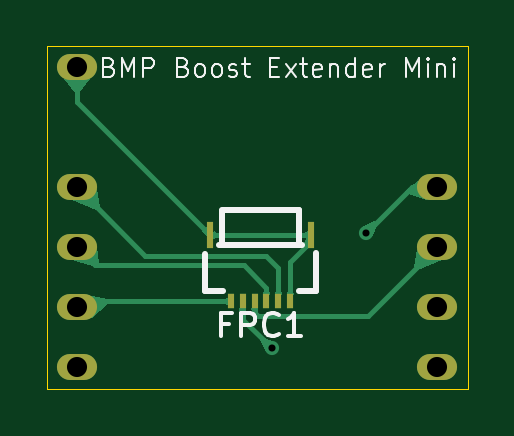
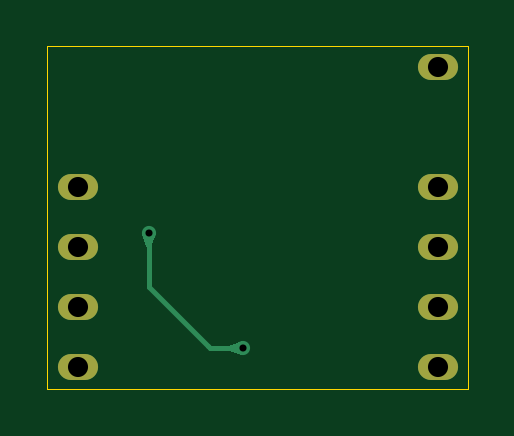
Circuit board: 9 layer files. Board 17.8 x 14.5 mm.
- bottom_copper: bmp-boost-extender-mini-CuBottom.gbr (2013 bytes)
- top_copper: bmp-boost-extender-mini-CuTop.gbr (7371 bytes)
- outline: bmp-boost-extender-mini-EdgeCuts.gbr (623 bytes)
- bottom_mask: bmp-boost-extender-mini-MaskBottom.gbr (748 bytes)
- top_mask: bmp-boost-extender-mini-MaskTop.gbr (1033 bytes)
- drill: bmp-boost-extender-mini-NPTH.drl (265 bytes)
- drill: bmp-boost-extender-mini-PTH.drl (553 bytes)
- bottom_silk: bmp-boost-extender-mini-SilkBottom.gbr (758 bytes)
- top_silk: bmp-boost-extender-mini-SilkTop.gbr (13234 bytes)

=== bottom_copper: bmp-boost-extender-mini-CuBottom.gbr ===
%TF.GenerationSoftware,KiCad,Pcbnew,9.0.4*%
%TF.CreationDate,2026-02-08T23:46:54+09:00*%
%TF.ProjectId,bmp-boost-extender-mini,626d702d-626f-46f7-9374-2d657874656e,rev?*%
%TF.SameCoordinates,Original*%
%TF.FileFunction,Copper,L2,Bot*%
%TF.FilePolarity,Positive*%
%FSLAX46Y46*%
G04 Gerber Fmt 4.6, Leading zero omitted, Abs format (unit mm)*
G04 Created by KiCad (PCBNEW 9.0.4) date 2026-02-08 23:46:54*
%MOMM*%
%LPD*%
G01*
G04 APERTURE LIST*
%TA.AperFunction,ComponentPad*%
%ADD10O,1.700000X1.100000*%
%TD*%
%TA.AperFunction,ViaPad*%
%ADD11C,0.600000*%
%TD*%
%TA.AperFunction,Conductor*%
%ADD12C,0.200000*%
%TD*%
G04 APERTURE END LIST*
D10*
%TO.P,U1,26,GND*%
%TO.N,GND*%
X109555000Y-87995000D03*
%TO.P,U1,31,P0.17*%
%TO.N,/SCLK*%
X109560000Y-93080000D03*
%TO.P,U1,32,P0.21*%
%TO.N,/SDIO*%
X109560000Y-95620000D03*
%TO.P,U1,33,P0.24*%
%TO.N,/POW*%
X109560000Y-98160000D03*
%TO.P,U1,34,P1.02*%
%TO.N,unconnected-(U1B-P1.02-Pad34)*%
X109560000Y-100700000D03*
%TO.P,U1,35,P1.10*%
%TO.N,unconnected-(U1B-P1.10-Pad35)*%
X124800000Y-100700000D03*
%TO.P,U1,36,P1.11*%
%TO.N,unconnected-(U1B-P1.11-Pad36)*%
X124800000Y-98160000D03*
%TO.P,U1,37,P0.29*%
%TO.N,/MOTION*%
X124800000Y-95620000D03*
%TO.P,U1,38,P0.31*%
%TO.N,/CS*%
X124800000Y-93080000D03*
%TD*%
D11*
%TO.N,/CS*%
X121800000Y-95000000D03*
X117800000Y-99900000D03*
%TD*%
D12*
%TO.N,/CS*%
X121800000Y-95000000D02*
X121800000Y-97300000D01*
X121800000Y-97300000D02*
X119300000Y-99800000D01*
X119200000Y-99900000D02*
X117800000Y-99900000D01*
X119300000Y-99800000D02*
X119200000Y-99900000D01*
%TD*%
%TA.AperFunction,Conductor*%
%TO.N,/CS*%
G36*
X121700000Y-95594236D02*
G01*
X121900000Y-95594236D01*
X122094236Y-95058527D01*
X121800000Y-94999000D01*
X121505764Y-95058527D01*
X121700000Y-95594236D01*
G37*
%TD.AperFunction*%
%TD*%
%TA.AperFunction,Conductor*%
%TO.N,/CS*%
G36*
X118394236Y-100000000D02*
G01*
X118394236Y-99800000D01*
X117858527Y-99605764D01*
X117799000Y-99900000D01*
X117858527Y-100194236D01*
X118394236Y-100000000D01*
G37*
%TD.AperFunction*%
%TD*%
M02*

=== top_copper: bmp-boost-extender-mini-CuTop.gbr (7371 bytes, source omitted) ===
=== outline: bmp-boost-extender-mini-EdgeCuts.gbr ===
%TF.GenerationSoftware,KiCad,Pcbnew,9.0.4*%
%TF.CreationDate,2026-02-08T23:46:54+09:00*%
%TF.ProjectId,bmp-boost-extender-mini,626d702d-626f-46f7-9374-2d657874656e,rev?*%
%TF.SameCoordinates,Original*%
%TF.FileFunction,Profile,NP*%
%FSLAX46Y46*%
G04 Gerber Fmt 4.6, Leading zero omitted, Abs format (unit mm)*
G04 Created by KiCad (PCBNEW 9.0.4) date 2026-02-08 23:46:54*
%MOMM*%
%LPD*%
G01*
G04 APERTURE LIST*
%TA.AperFunction,Profile*%
%ADD10C,0.050000*%
%TD*%
G04 APERTURE END LIST*
D10*
X108300000Y-87100000D02*
X126100000Y-87100000D01*
X126100000Y-101600000D01*
X108300000Y-101600000D01*
X108300000Y-87100000D01*
M02*

=== bottom_mask: bmp-boost-extender-mini-MaskBottom.gbr ===
%TF.GenerationSoftware,KiCad,Pcbnew,9.0.4*%
%TF.CreationDate,2026-02-08T23:46:54+09:00*%
%TF.ProjectId,bmp-boost-extender-mini,626d702d-626f-46f7-9374-2d657874656e,rev?*%
%TF.SameCoordinates,Original*%
%TF.FileFunction,Soldermask,Bot*%
%TF.FilePolarity,Negative*%
%FSLAX46Y46*%
G04 Gerber Fmt 4.6, Leading zero omitted, Abs format (unit mm)*
G04 Created by KiCad (PCBNEW 9.0.4) date 2026-02-08 23:46:54*
%MOMM*%
%LPD*%
G01*
G04 APERTURE LIST*
%ADD10O,1.700000X1.100000*%
G04 APERTURE END LIST*
D10*
%TO.C,U1*%
X109555000Y-87995000D03*
X109560000Y-93080000D03*
X109560000Y-95620000D03*
X109560000Y-98160000D03*
X109560000Y-100700000D03*
X124800000Y-100700000D03*
X124800000Y-98160000D03*
X124800000Y-95620000D03*
X124800000Y-93080000D03*
%TD*%
M02*

=== top_mask: bmp-boost-extender-mini-MaskTop.gbr ===
%TF.GenerationSoftware,KiCad,Pcbnew,9.0.4*%
%TF.CreationDate,2026-02-08T23:46:54+09:00*%
%TF.ProjectId,bmp-boost-extender-mini,626d702d-626f-46f7-9374-2d657874656e,rev?*%
%TF.SameCoordinates,Original*%
%TF.FileFunction,Soldermask,Top*%
%TF.FilePolarity,Negative*%
%FSLAX46Y46*%
G04 Gerber Fmt 4.6, Leading zero omitted, Abs format (unit mm)*
G04 Created by KiCad (PCBNEW 9.0.4) date 2026-02-08 23:46:54*
%MOMM*%
%LPD*%
G01*
G04 APERTURE LIST*
%ADD10O,1.700000X1.100000*%
%ADD11R,0.300000X0.650000*%
%ADD12R,0.300000X1.150000*%
G04 APERTURE END LIST*
D10*
%TO.C,U1*%
X109555000Y-87995000D03*
X109560000Y-93080000D03*
X109560000Y-95620000D03*
X109560000Y-98160000D03*
X109560000Y-100700000D03*
X124800000Y-100700000D03*
X124800000Y-98160000D03*
X124800000Y-95620000D03*
X124800000Y-93080000D03*
%TD*%
D11*
%TO.C,FPC1*%
X118580000Y-97908500D03*
X118080000Y-97908500D03*
X117580000Y-97908500D03*
X117080000Y-97908500D03*
X116580000Y-97908500D03*
X116080000Y-97908500D03*
D12*
X119466500Y-95098500D03*
X115196500Y-95098500D03*
%TD*%
M02*

=== drill: bmp-boost-extender-mini-NPTH.drl ===
M48
; DRILL file {KiCad 9.0.4} date 2026-02-08T23:46:54+0900
; FORMAT={-:-/ absolute / inch / decimal}
; #@! TF.CreationDate,2026-02-08T23:46:54+09:00
; #@! TF.GenerationSoftware,Kicad,Pcbnew,9.0.4
; #@! TF.FileFunction,NonPlated,1,2,NPTH
FMAT,2
INCH
%
G90
G05
M30

=== drill: bmp-boost-extender-mini-PTH.drl ===
M48
; DRILL file {KiCad 9.0.4} date 2026-02-08T23:46:54+0900
; FORMAT={-:-/ absolute / inch / decimal}
; #@! TF.CreationDate,2026-02-08T23:46:54+09:00
; #@! TF.GenerationSoftware,Kicad,Pcbnew,9.0.4
; #@! TF.FileFunction,Plated,1,2,PTH
FMAT,2
INCH
; #@! TA.AperFunction,Plated,PTH,ViaDrill
T1C0.0118
; #@! TA.AperFunction,Plated,PTH,ComponentDrill
T2C0.0335
%
G90
G05
T1
X4.6378Y-3.9331
X4.7953Y-3.7402
T2
X4.3132Y-3.4644
X4.3134Y-3.6646
X4.3134Y-3.7646
X4.3134Y-3.8646
X4.3134Y-3.9646
X4.9134Y-3.6646
X4.9134Y-3.7646
X4.9134Y-3.8646
X4.9134Y-3.9646
M30

=== bottom_silk: bmp-boost-extender-mini-SilkBottom.gbr ===
%TF.GenerationSoftware,KiCad,Pcbnew,9.0.4*%
%TF.CreationDate,2026-02-08T23:46:54+09:00*%
%TF.ProjectId,bmp-boost-extender-mini,626d702d-626f-46f7-9374-2d657874656e,rev?*%
%TF.SameCoordinates,Original*%
%TF.FileFunction,Legend,Bot*%
%TF.FilePolarity,Positive*%
%FSLAX46Y46*%
G04 Gerber Fmt 4.6, Leading zero omitted, Abs format (unit mm)*
G04 Created by KiCad (PCBNEW 9.0.4) date 2026-02-08 23:46:54*
%MOMM*%
%LPD*%
G01*
G04 APERTURE LIST*
%ADD10O,1.700000X1.100000*%
G04 APERTURE END LIST*
%LPC*%
D10*
%TO.C,U1*%
X109555000Y-87995000D03*
X109560000Y-93080000D03*
X109560000Y-95620000D03*
X109560000Y-98160000D03*
X109560000Y-100700000D03*
X124800000Y-100700000D03*
X124800000Y-98160000D03*
X124800000Y-95620000D03*
X124800000Y-93080000D03*
%TD*%
%LPD*%
M02*

=== top_silk: bmp-boost-extender-mini-SilkTop.gbr (13234 bytes, source omitted) ===
